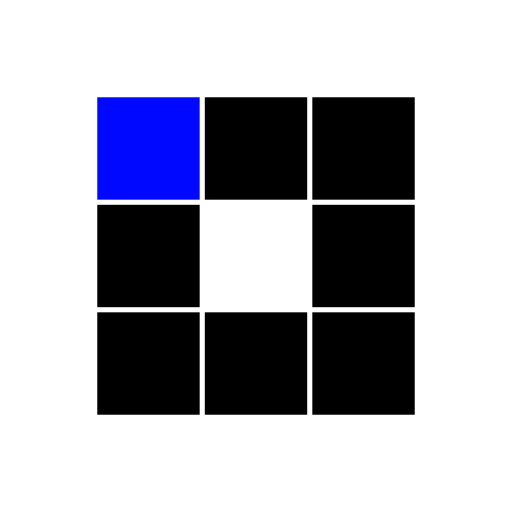
t = 0.00 s
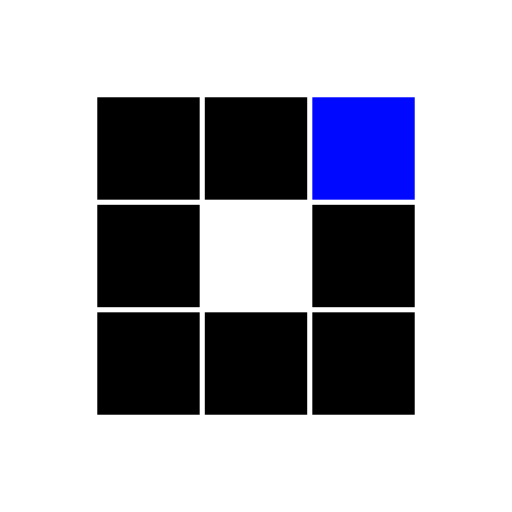
t = 0.31 s
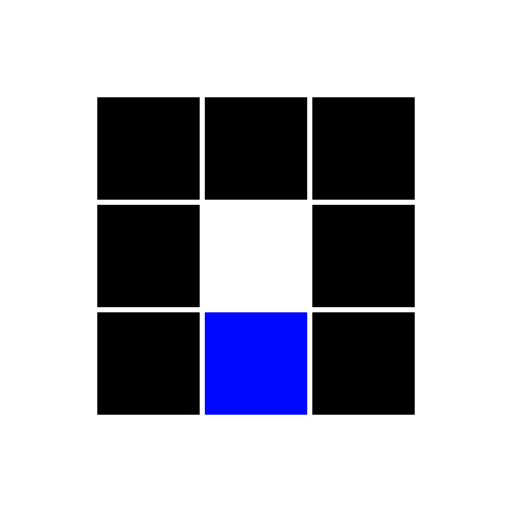
t = 0.63 s
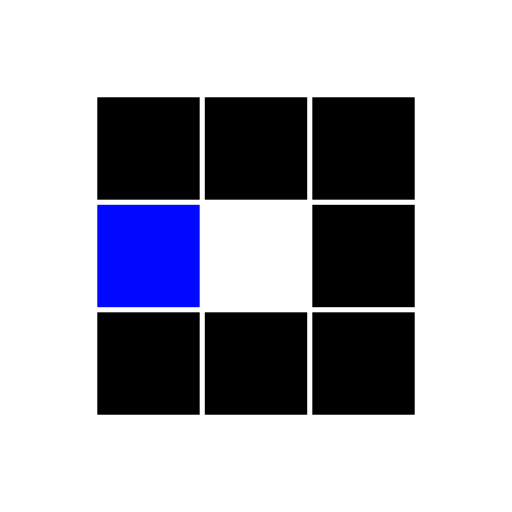
t = 0.94 s
t = 1.25 s: frame unchanged from t = 0.31 s, image omitted
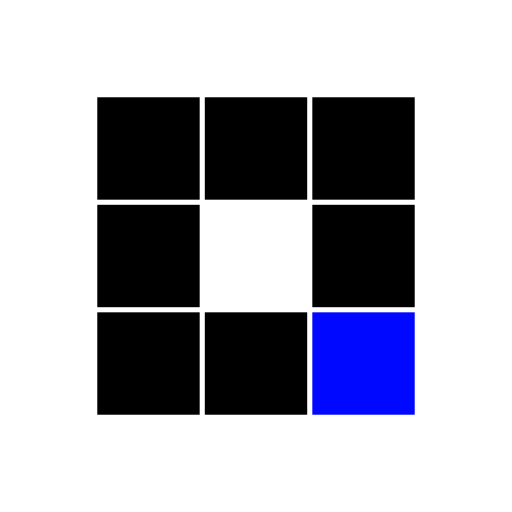
t = 1.53 s

The animated SVG that drew these frames (rendered in a browser with its animation timeline set to each time). Animation: 8 SMIL elements (animate=8); one cycle of 1.88 s, repeats indefinitely.

<?xml version="1.0" encoding="utf-8"?>
<svg xmlns="http://www.w3.org/2000/svg" xmlns:xlink="http://www.w3.org/1999/xlink" style="margin: auto; background: rgb(255, 255, 255); display: block; shape-rendering: auto;" width="100px" height="100px" viewBox="0 0 100 100" preserveAspectRatio="xMidYMid">
<rect x="19" y="19" width="20" height="20" fill="#000000">
  <animate attributeName="fill" values="#0008ff;#000000;#000000" keyTimes="0;0.125;1" dur="1s" repeatCount="indefinite" begin="0s" calcMode="discrete"></animate>
</rect><rect x="40" y="19" width="20" height="20" fill="#000000">
  <animate attributeName="fill" values="#0008ff;#000000;#000000" keyTimes="0;0.125;1" dur="1s" repeatCount="indefinite" begin="0.125s" calcMode="discrete"></animate>
</rect><rect x="61" y="19" width="20" height="20" fill="#000000">
  <animate attributeName="fill" values="#0008ff;#000000;#000000" keyTimes="0;0.125;1" dur="1s" repeatCount="indefinite" begin="0.25s" calcMode="discrete"></animate>
</rect><rect x="19" y="40" width="20" height="20" fill="#000000">
  <animate attributeName="fill" values="#0008ff;#000000;#000000" keyTimes="0;0.125;1" dur="1s" repeatCount="indefinite" begin="0.875s" calcMode="discrete"></animate>
</rect><rect x="61" y="40" width="20" height="20" fill="#000000">
  <animate attributeName="fill" values="#0008ff;#000000;#000000" keyTimes="0;0.125;1" dur="1s" repeatCount="indefinite" begin="0.375s" calcMode="discrete"></animate>
</rect><rect x="19" y="61" width="20" height="20" fill="#000000">
  <animate attributeName="fill" values="#0008ff;#000000;#000000" keyTimes="0;0.125;1" dur="1s" repeatCount="indefinite" begin="0.75s" calcMode="discrete"></animate>
</rect><rect x="40" y="61" width="20" height="20" fill="#000000">
  <animate attributeName="fill" values="#0008ff;#000000;#000000" keyTimes="0;0.125;1" dur="1s" repeatCount="indefinite" begin="0.625s" calcMode="discrete"></animate>
</rect><rect x="61" y="61" width="20" height="20" fill="#000000">
  <animate attributeName="fill" values="#0008ff;#000000;#000000" keyTimes="0;0.125;1" dur="1s" repeatCount="indefinite" begin="0.5s" calcMode="discrete"></animate>
</rect>
<!-- [ldio] generated by https://loading.io/ --></svg>
